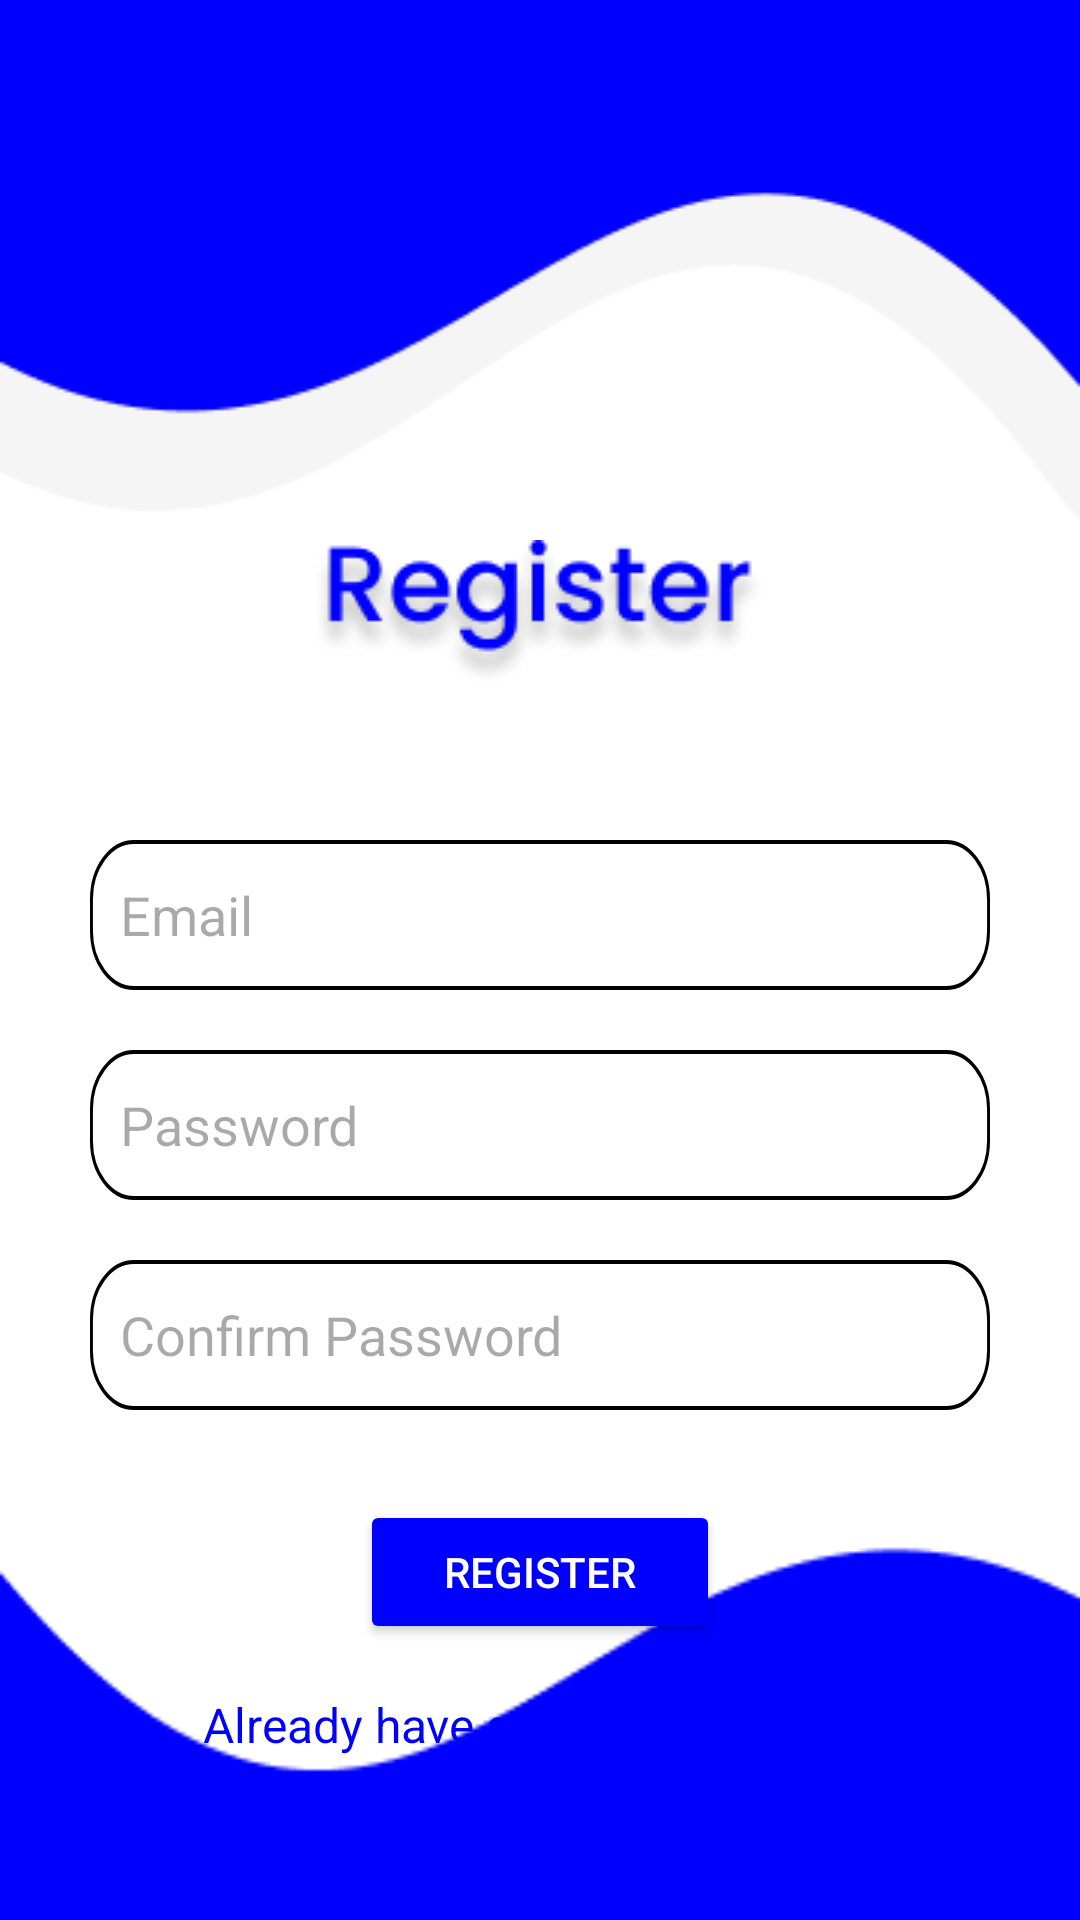

Android layout source for this screen:
<!-- AndroidManifest.xml: application theme Theme.IFrelix -->
<!-- res/layout/activity_register.xml -->
<?xml version="1.0" encoding="utf-8"?>
<RelativeLayout
    xmlns:android="http://schemas.android.com/apk/res/android"
    xmlns:tools="http://schemas.android.com/tools"
    android:layout_width="match_parent"
    android:layout_height="match_parent"
    android:background="#FFFFFF"
    tools:context=".RegisterActivity">

    <View
        android:id="@+id/top_wave"
        android:layout_width="match_parent"
        android:layout_height="200dp"
        android:background="@drawable/b_atas"
        android:layout_alignParentTop="true" />

    <View
        android:id="@+id/bottom_wave"
        android:layout_width="match_parent"
        android:layout_height="150dp"
        android:background="@drawable/b_bawah"
        android:layout_alignParentBottom="true" />

    <ImageView
        android:id="@+id/welcome_text"
        android:layout_width="wrap_content"
        android:layout_height="wrap_content"
        android:layout_centerHorizontal="true"
        android:layout_marginTop="180dp"
        android:background="@drawable/g_register" />

    
    <EditText
        android:id="@+id/input_email"
        android:layout_width="300dp"
        android:layout_height="50dp"
        android:hint="Email"
        android:background="@drawable/border"
        android:layout_centerHorizontal="true"
        android:layout_marginTop="280dp"
        android:inputType="textEmailAddress"
        android:padding="10dp" />

    
    <EditText
        android:id="@+id/input_password"
        android:layout_width="300dp"
        android:layout_height="50dp"
        android:hint="Password"
        android:background="@drawable/border"
        android:layout_centerHorizontal="true"
        android:layout_below="@id/input_email"
        android:layout_marginTop="20dp"
        android:inputType="textPassword"
        android:padding="10dp" />

    
    <EditText
        android:id="@+id/input_confirm_password"
        android:layout_width="300dp"
        android:layout_height="50dp"
        android:hint="Confirm Password"
        android:background="@drawable/border"
        android:layout_centerHorizontal="true"
        android:layout_below="@id/input_password"
        android:layout_marginTop="20dp"
        android:inputType="textPassword"
        android:padding="10dp" />

    
    <Button
        android:id="@+id/btn_register"
        android:layout_width="120dp"
        android:layout_height="wrap_content"
        android:layout_below="@id/input_confirm_password"
        android:layout_centerHorizontal="true"
        android:layout_marginTop="30dp"
        android:text="Register"
        android:textColor="#FFFFFF"
        android:backgroundTint="#0000FF" />

    <TextView
        android:id="@+id/tv_already_account"
        android:layout_width="wrap_content"
        android:layout_height="wrap_content"
        android:text="Already have an account? Login"
        android:layout_centerHorizontal="true"
        android:layout_below="@id/btn_register"
        android:textColor="#0000FF"
        android:textSize="16sp"
        android:layout_gravity="center"
        android:layout_marginTop="16dp" />

</RelativeLayout>
<!-- resources referenced by this layout -->
<resources>
  <!-- drawable b_atas: png bitmap (drawable, 3555 bytes) -->
  <!-- drawable b_bawah: png bitmap (drawable, 1529 bytes) -->
  <!-- drawable border (drawable) -->
  <vector xmlns:android="http://schemas.android.com/apk/res/android"
      android:width="307dp"
      android:height="38dp"
      android:viewportWidth="307"
      android:viewportHeight="38">
      <path
          android:strokeColor="#FF000000"
          android:strokeWidth="1"
          android:pathData="M0.5 15c0-8.01 6.49-14.5 14.5-14.5h277c8.01 0 14.5 6.49 14.5 14.5v8c0 8.01-6.49 14.5-14.5 14.5h-277c-8.01 0-14.5-6.49-14.5-14.5z"/>
  </vector>
  <!-- drawable g_register: png bitmap (drawable, 7244 bytes) -->
  <style name="Theme.IFrelix" parent="Base.Theme.IFrelix" />
  <style name="Base.Theme.IFrelix" parent="Theme.Material3.DayNight.NoActionBar">
          
          
      </style>
</resources>
